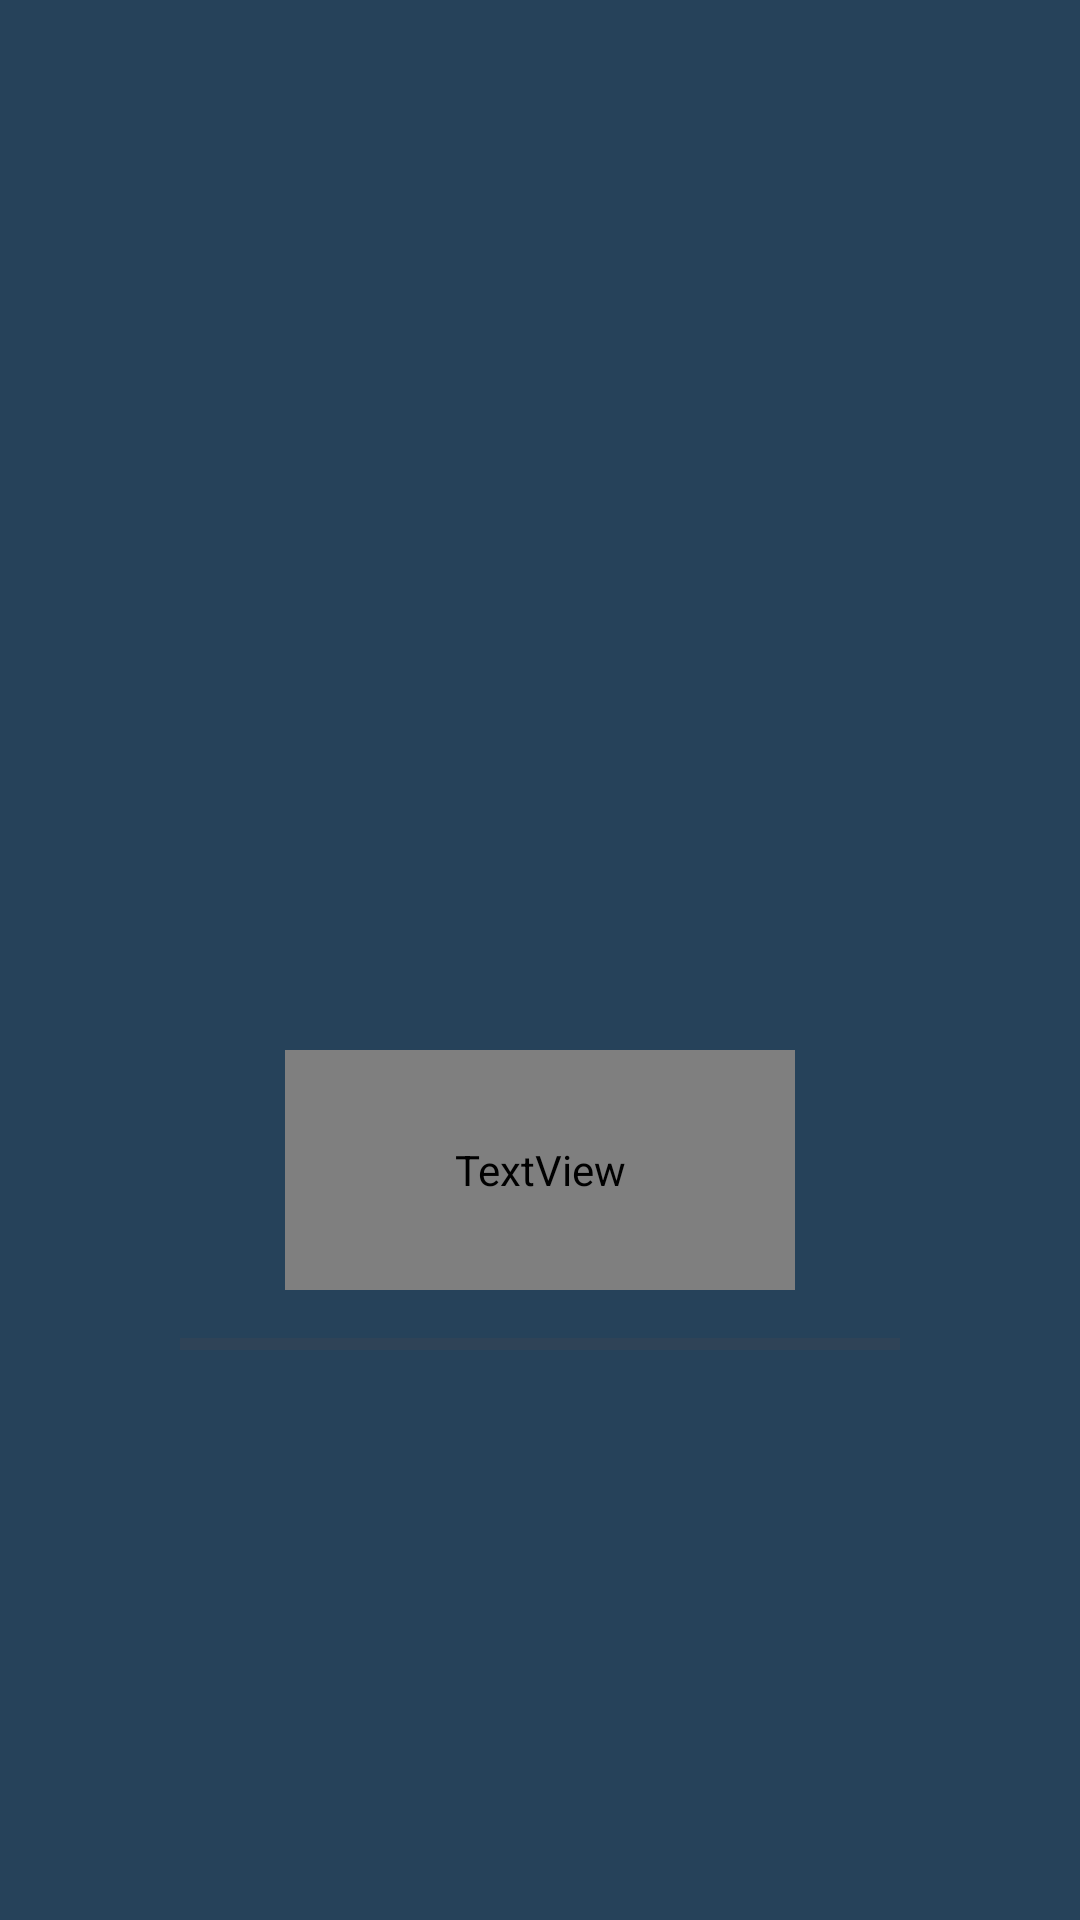

Produce the Android XML layout that renders to this screen, including the resource entries it uses.
<!-- AndroidManifest.xml: application theme Theme.StayFit20 -->
<!-- res/layout/activity_main.xml -->
<?xml version="1.0" encoding="utf-8"?>
<LinearLayout xmlns:android="http://schemas.android.com/apk/res/android"
    xmlns:app="http://schemas.android.com/apk/res-auto"
    xmlns:tools="http://schemas.android.com/tools"
    android:id="@+id/main"
    android:background="@drawable/splash_bg"
    android:layout_width="match_parent"
    android:layout_height="match_parent"
    tools:context=".ui.activity.MainActivity"
    android:orientation="vertical">


    <TextView
        android:layout_width="170dp"
        android:layout_height="80dp"
        android:layout_gravity="center"
        android:layout_marginTop="350dp"
        android:text="@string/stay_fit"
        android:textStyle="bold"
        android:fontFamily="@font/orange"
        android:textColor="@color/white"
        android:textSize="40sp"/>

    <ProgressBar
        android:id="@+id/progressBar"
        style="?android:attr/progressBarStyleHorizontal"
        android:layout_width="match_parent"
        android:layout_height="wrap_content"
        android:layout_gravity="center"
        android:padding="10sp"
        android:layout_marginStart="50dp"
        android:layout_marginEnd="50dp"
        android:visibility="visible" />


</LinearLayout>
<!-- resources referenced by this layout -->
<resources>
  <!-- drawable splash_bg (drawable) -->
  <?xml version="1.0" encoding="utf-8"?>
  <shape xmlns:android="http://schemas.android.com/apk/res/android">
  <solid android:color="#26425A">
  </solid>
  </shape>
  <string name="stay_fit">Stay FIT</string>
  <style name="Theme.StayFit20" parent="Base.Theme.StayFit20" />
  <style name="Base.Theme.StayFit20" parent="Theme.Material3.DayNight.NoActionBar">
          
          
      </style>
  <!-- not gathered from this repository: default colours our renderer supplied (Android Studio template values) -->
  <color name="white">#FFFFFFFF</color>
</resources>
